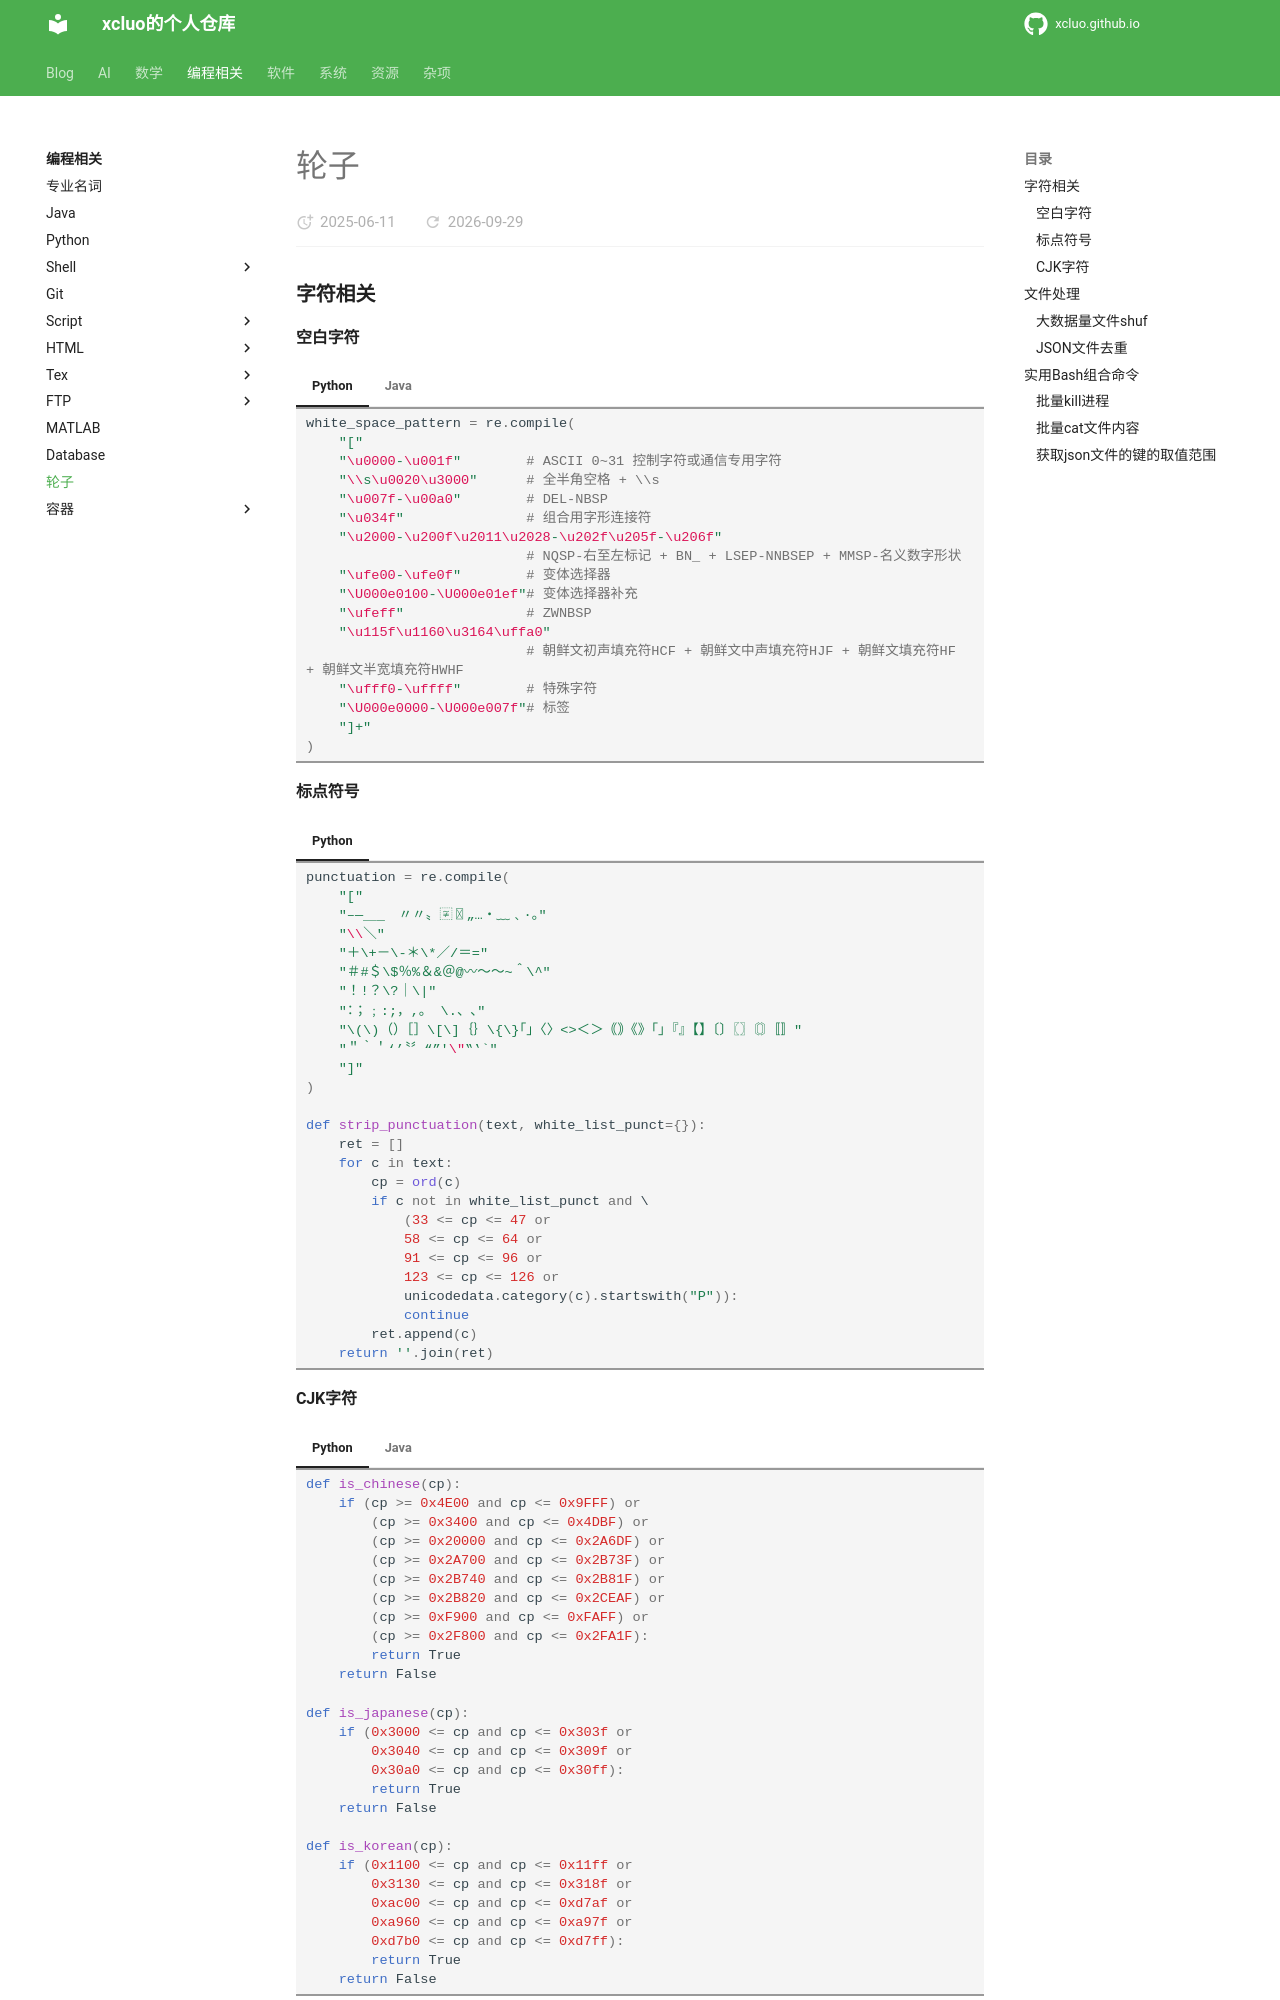

repository: xcluo/xcluo.github.io · page: Programing/wheel/index.html · generator: mkdocs


### 字符相关
#### 空白字符

=== "Python"
    ```python
    white_space_pattern = re.compile(
        "["
        "\u0000-\u001f"        # ASCII 0~31 控制字符或通信专用字符
        "\\s\u0020\u3000"      # 全半角空格 + \\s
        "\u007f-\u00a0"        # DEL-NBSP
        "\u034f"               # 组合用字形连接符
        "\u2000-\u200f\u2011\u2028-\u202f\u205f-\u206f"
                               # NQSP-右至左标记 + BN_ + LSEP-NNBSEP + MMSP-名义数字形状
        "\ufe00-\ufe0f"        # 变体选择器
        "\U000e0100-\U000e01ef"# 变体选择器补充
        "\ufeff"               # ZWNBSP
        "\u115f\u1160\u3164\uffa0"   
                               # 朝鲜文初声填充符HCF + 朝鲜文中声填充符HJF + 朝鲜文填充符HF + 朝鲜文半宽填充符HWHF
        "\ufff0-\uffff"        # 特殊字符
        "\U000e0000-\U000e007f"# 标签
        "]+"
    )
    ```

=== "Java"
    ```java
    String WHITE_CHAR =
        "[" +
        "\u0000-\u001f" +
        "\\s\u0020\u3000" +
        "\u007f-\u00a0" +
        "\u2000-\u200f\u2011\u2028-\u202f\u205f-\u206f" +
        "\ufe00-\ufe0f" +
        "\ufeff" +
        "\u115f\u1160\u3164\uffa0" +
        "\ufff0-\uffff" +
        "\uDB40\uDC00-\uDB40\uDC7F" +
        "\uDB40\uDD00-\uDB40\uDDEF" +
        "]+";
    ```
#### 标点符号

=== "Python"
    ```python
    punctuation = re.compile(
        "["
        "–—＿_　〃〃〟〾〿„…‧﹏﹑·｡"
        "\\＼"
        "＋\+－\-＊\*／/＝="
        "＃#＄\$％%＆&＠@〰～〜~＾\^"
        "！!？\?｜\|"
        "：；﹔:;，,。 \.、､"
        "\(\)（）［］\[\]｛｝\{\}｢｣〈〉<>＜＞｟｠《》「」『』【】〔〕〖〗〘〙〚〛"
        "＂｀＇‘’〝〞“”'\"‟‛`"
        "]"
    )

    def strip_punctuation(text, white_list_punct={}):
        ret = []
        for c in text:
            cp = ord(c)
            if c not in white_list_punct and \
                (33 <= cp <= 47 or
                58 <= cp <= 64 or
                91 <= cp <= 96 or
                123 <= cp <= 126 or
                unicodedata.category(c).startswith("P")):
                continue
            ret.append(c)
        return ''.join(ret)

    ```

#### CJK字符

=== "Python"
    ```python
    def is_chinese(cp):
        if (cp >= 0x4E00 and cp <= 0x9FFF) or
            (cp >= 0x3400 and cp <= 0x4DBF) or
            (cp >= 0x20000 and cp <= 0x2A6DF) or
            (cp >= 0x2A700 and cp <= 0x2B73F) or
            (cp >= 0x2B740 and cp <= 0x2B81F) or
            (cp >= 0x2B820 and cp <= 0x2CEAF) or
            (cp >= 0xF900 and cp <= 0xFAFF) or
            (cp >= 0x2F800 and cp <= 0x2FA1F):
            return True
        return False

    def is_japanese(cp):
        if (0x3000 <= cp and cp <= 0x303f or
            0x3040 <= cp and cp <= 0x309f or
            0x30a0 <= cp and cp <= 0x30ff):
            return True
        return False

    def is_korean(cp):
        if (0x1100 <= cp and cp <= 0x11ff or
            0x3130 <= cp and cp <= 0x318f or
            0xac00 <= cp and cp <= 0xd7af or
            0xa960 <= cp and cp <= 0xa97f or
            0xd7b0 <= cp and cp <= 0xd7ff):
            return True
        return False
    ```
=== "Java"
    ```java
    boolean is_chinese_char(int cp) {
        if ((cp >= 0x4E00 && cp <= 0x9FFF) || 
            (cp >= 0x3400 && cp <= 0x4DBF) || 
            (cp >= 0x20000 && cp <= 0x2A6DF) || 
            (cp >= 0x2A700 && cp <= 0x2B73F) || 
            (cp >= 0x2B740 && cp <= 0x2B81F) || 
            (cp >= 0x2B820 && cp <= 0x2CEAF) ||
            (cp >= 0xF900 && cp <= 0xFAFF) || 
            (cp >= 0x2F800 && cp <= 0x2FA1F)) {
                return true;
        }
        return false;
    }

    boolean is_japanese(int cp) {
        if (0x3000 <= cp && cp <= 0x303f ||
            0x3040 <= cp && cp <= 0x309f ||
            0x30a0 <= cp && cp <= 0x30ff) {
            return true;
        }
        return false;
    }

    boolean is_korean(int cp) {
        if (0x1100 <= cp && cp <= 0x11ff ||
            0x3130 <= cp && cp <= 0x318f ||
            0xac00 <= cp && cp <= 0xd7af ||
            0xa960 <= cp && cp <= 0xa97f ||
            0xd7b0 <= cp && cp <= 0xd7ff) {
            return true;
        }
        return false;
    }
    ```



### 文件处理
#### 大数据量文件shuf
=== "Bash"
    ```bash
    if [ $# != 1 ]; then
        echo "ERROR: 需要指定shuf的文件名 file_name"
        exit 1
    fi
    file_name=$1
    split -l 100000 ${file_name} ${file_name}_part_
    for f in `ls ${file_name}_part_* | shuf`; do
        # 划分成足够小的块无需再shuf
        cat $f >> shuffled_${file_name}
        rm $f
    done
    mv shuffled_${file_name} ${file_name}
    # python -u a.py -f ${file_name} -n 0 > log 2>&1 &
    ```
